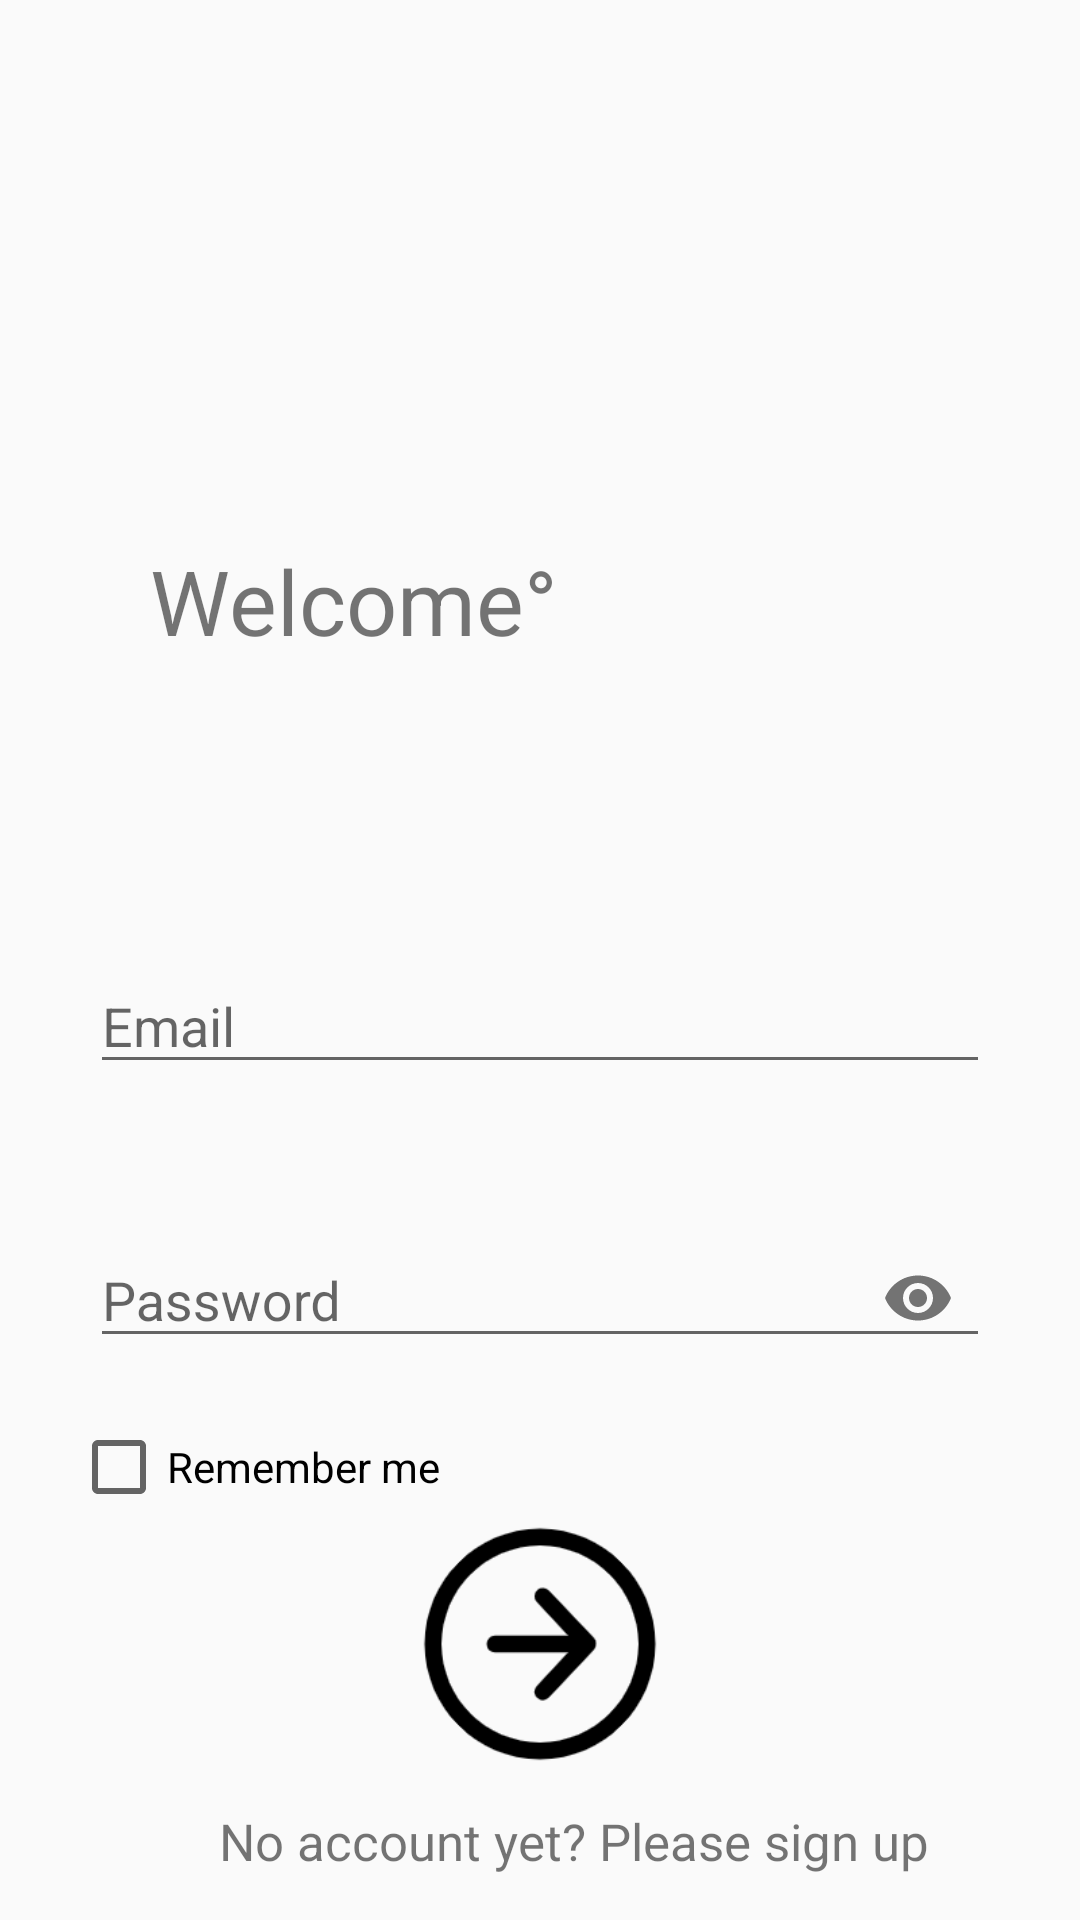

Reconstruct the res/layout file that produces this screen, plus the resources it refers to.
<!-- AndroidManifest.xml: application theme AppTheme -->
<!-- res/layout/fragment_login.xml -->
<?xml version="1.0" encoding="utf-8"?>
<androidx.constraintlayout.widget.ConstraintLayout xmlns:android="http://schemas.android.com/apk/res/android"
    android:layout_width="match_parent"

    xmlns:app="http://schemas.android.com/apk/res-auto"
    android:layout_height="match_parent">
    <TextView
        android:id="@+id/fragment_login_text_welcome"
        android:layout_width="wrap_content"
        android:layout_height="wrap_content"
        android:layout_marginStart="50dp"
        android:text="Welcome°"

        android:textSize="30sp"

        app:layout_constraintBottom_toBottomOf="parent"
        app:layout_constraintLeft_toLeftOf="parent"
        app:layout_constraintTop_toTopOf="parent"
        app:layout_constraintVertical_bias="0.3" />

    <com.google.android.material.textfield.TextInputLayout
        android:id="@+id/fragment_login_layout_nameEditText"
        android:layout_width="match_parent"
        android:layout_height="wrap_content"
        android:layout_marginHorizontal="30dp"
        android:layout_marginTop="90dp"
        android:hint="Email"

        app:endIconMode="clear_text"
        app:errorEnabled="true"
        app:layout_constraintLeft_toLeftOf="parent"
        app:layout_constraintRight_toRightOf="parent"
        app:layout_constraintTop_toBottomOf="@+id/fragment_login_text_welcome">

        <com.google.android.material.textfield.TextInputEditText
            android:id="@+id/fragment_login_nameEditText"
            android:layout_width="match_parent"
            android:layout_height="40dp"
            android:textSize="18sp" />
    </com.google.android.material.textfield.TextInputLayout>

    <com.google.android.material.textfield.TextInputLayout
        android:id="@+id/fragment_login_layout_passWordfEditText"
        android:layout_width="match_parent"
        android:layout_height="wrap_content"
        android:layout_marginHorizontal="30dp"
        android:layout_marginTop="20dp"
        android:hint="Password"

        app:errorEnabled="true"
        app:endIconMode="password_toggle"
        app:layout_constraintLeft_toLeftOf="parent"
        app:layout_constraintRight_toRightOf="parent"
        app:layout_constraintTop_toBottomOf="@+id/fragment_login_layout_nameEditText">

        <com.google.android.material.textfield.TextInputEditText
            android:id="@+id/fragment_login_passWordfEditText"
            android:layout_width="match_parent"
            android:layout_height="40dp"
            android:inputType="textPassword" />
    </com.google.android.material.textfield.TextInputLayout>


    <CheckBox
        android:id="@+id/fragment_login_savePassword"
        android:layout_width="wrap_content"
        android:layout_height="wrap_content"
        android:text="Remember me"

        app:layout_constraintHorizontal_bias="0.10"
        app:layout_constraintLeft_toLeftOf="parent"
        app:layout_constraintRight_toRightOf="parent"
        app:layout_constraintTop_toBottomOf="@+id/fragment_login_layout_passWordfEditText" />

    <ImageView
        android:id="@+id/fragment_login_loginButton"
        android:layout_width="90dp"
        android:layout_height="90dp"
        android:layout_marginHorizontal="40dp"
        android:layout_marginTop="30dp"
        android:src="@drawable/arrow_right_circle"
        app:layout_constraintLeft_toLeftOf="parent"
        app:layout_constraintRight_toRightOf="parent"
        app:layout_constraintTop_toBottomOf="@+id/fragment_login_layout_passWordfEditText" />

    <TextView
        android:id="@+id/fragment_login_text_registerMessage"
        android:layout_width="wrap_content"
        android:layout_height="wrap_content"
        app:layout_constraintBottom_toBottomOf="parent"
        app:layout_constraintLeft_toLeftOf="parent"
        android:layout_marginBottom="15dp"
        android:textSize="17sp"
        app:layout_constraintHorizontal_bias="0.4"
        app:layout_constraintRight_toRightOf="parent"
        android:text="No account yet? Please"/>
    <TextView
        android:id="@+id/fragment_login_text_register"
        android:layout_width="wrap_content"
        android:layout_height="wrap_content"
        app:layout_constraintBottom_toBottomOf="parent"

        app:layout_constraintLeft_toRightOf="@+id/fragment_login_text_registerMessage"

        android:layout_marginBottom="15dp"
        android:textSize="17sp"
        android:text=" sign up"/>
</androidx.constraintlayout.widget.ConstraintLayout>
<!-- resources referenced by this layout -->
<resources>
  <!-- drawable arrow_right_circle: png bitmap (drawable, 6368 bytes) -->
  <style name="AppTheme" parent="Theme.AppCompat.Light.DarkActionBar">
          
          <item name="colorPrimary">@color/colorPrimary</item>
          <item name="colorPrimaryDark">@color/colorPrimaryDark</item>
          <item name="colorAccent">@color/colorAccent</item>
      </style>
  <color name="colorPrimary">#6200EE</color>
  <color name="colorPrimaryDark">#3700B3</color>
  <color name="colorAccent">#03DAC5</color>
</resources>
